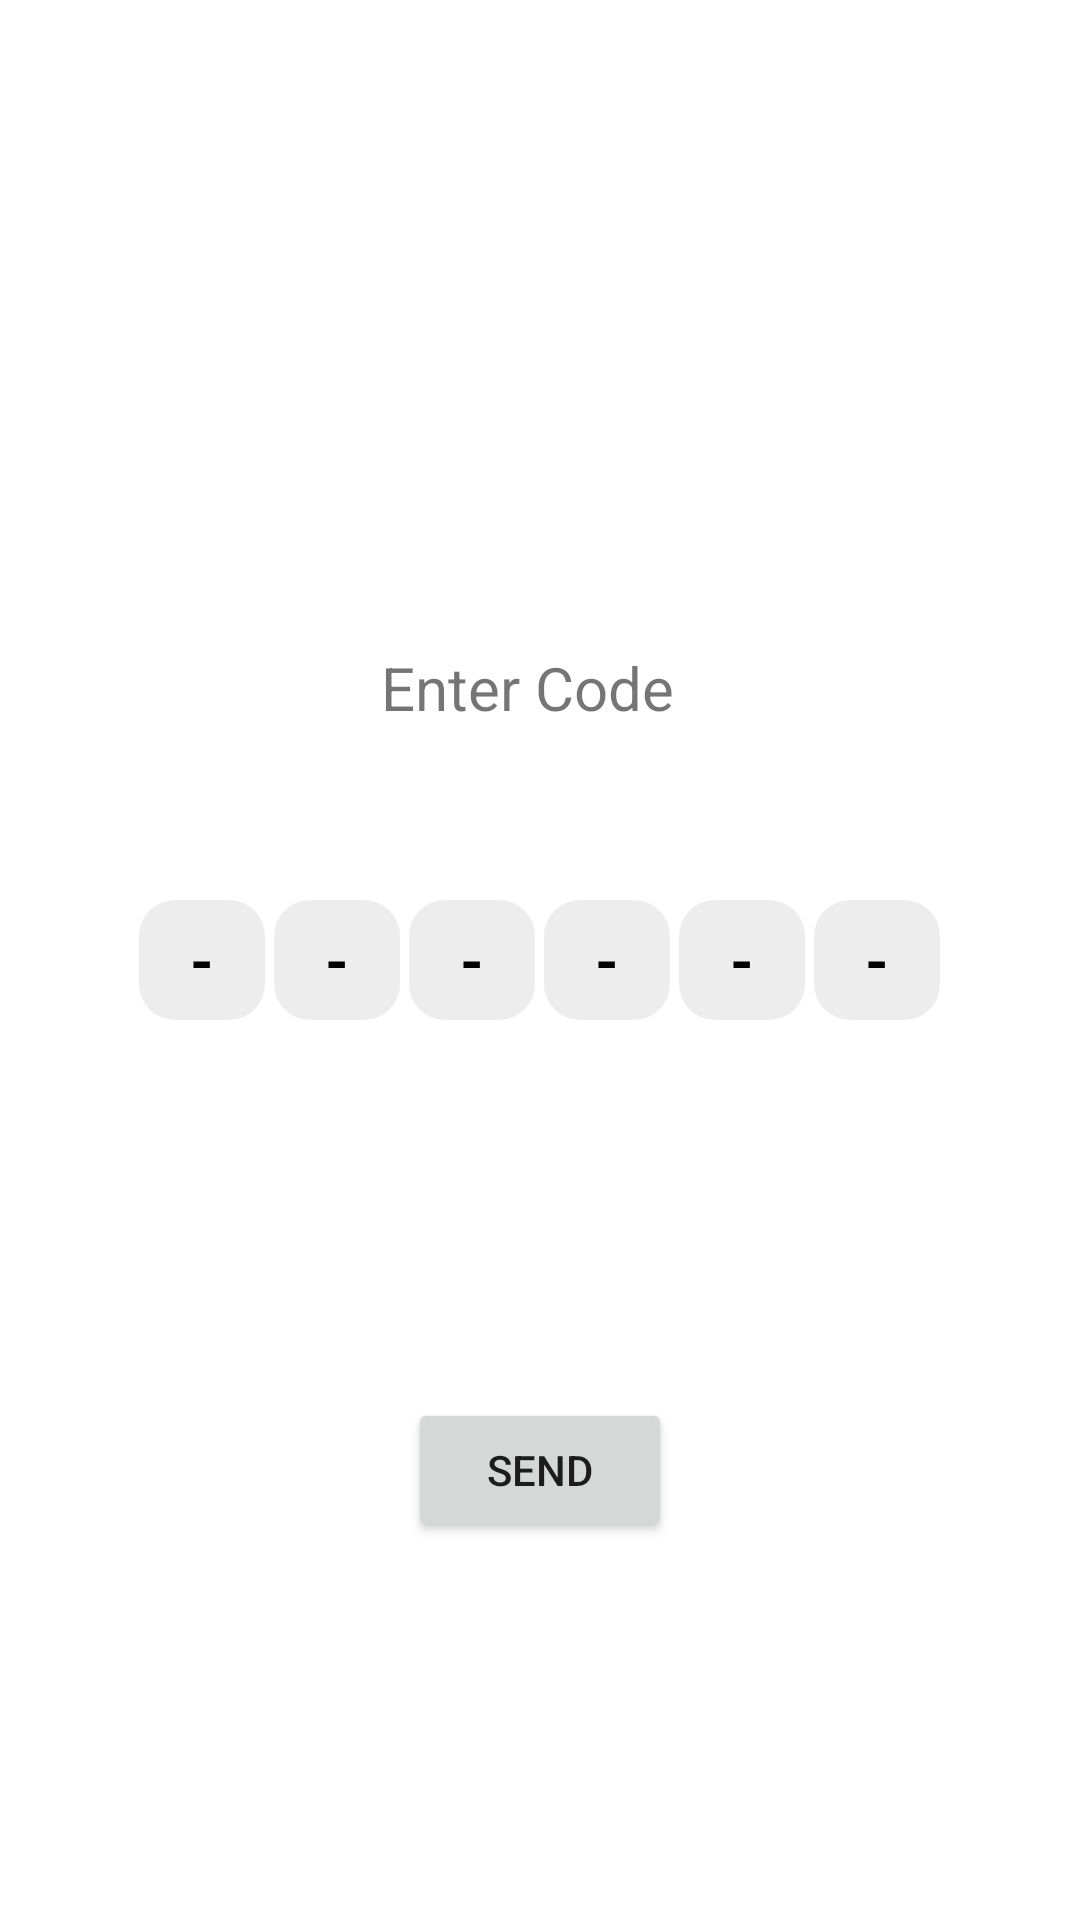

Write the Android layout XML for this screen, with the resource values it uses.
<!-- AndroidManifest.xml: application theme Theme.HorseRace -->
<!-- res/layout/activity_otpactivity.xml -->
<?xml version="1.0" encoding="utf-8"?>
<androidx.constraintlayout.widget.ConstraintLayout xmlns:android="http://schemas.android.com/apk/res/android"
    xmlns:app="http://schemas.android.com/apk/res-auto"
    xmlns:tools="http://schemas.android.com/tools"
    android:layout_width="match_parent"
    android:layout_height="match_parent"
    tools:context=".ui.otp.OtpActivity">

    <LinearLayout
        android:id="@+id/linearLayout"
        android:layout_width="match_parent"
        android:layout_height="wrap_content"
        android:gravity="center"
        app:layout_constraintBottom_toBottomOf="parent"
        app:layout_constraintTop_toTopOf="parent">

        <EditText
            android:id="@+id/otp_one_txt"
            android:layout_width="42dp"
            android:layout_height="40dp"
            android:layout_marginRight="3dp"
            android:background="@drawable/otp_background"
            android:hint="-"
            android:inputType="number"
            android:maxLength="1"
            android:textAlignment="center"
            android:textColor="@android:color/black"
            android:textColorHint="@android:color/black"
            android:textSize="20sp"
            android:textStyle="bold"
            tools:ignore="SpeakableTextPresentCheck,TouchTargetSizeCheck" />

        <EditText
            android:id="@+id/otp_two_txt"
            android:layout_width="42dp"
            android:layout_height="40dp"
            android:layout_marginRight="3dp"
            android:background="@drawable/otp_background"
            android:hint="-"
            android:inputType="number"
            android:maxLength="1"
            android:textAlignment="center"
            android:textColor="@android:color/black"
            android:textColorHint="@android:color/black"
            android:textSize="20sp"
            android:textStyle="bold"
            tools:ignore="SpeakableTextPresentCheck,TouchTargetSizeCheck" />

        <EditText
            android:id="@+id/otp_three_txt"
            android:layout_width="42dp"
            android:layout_height="40dp"
            android:layout_marginRight="3dp"
            android:background="@drawable/otp_background"
            android:hint="-"
            android:inputType="number"
            android:maxLength="1"
            android:textAlignment="center"
            android:textColor="@android:color/black"
            android:textColorHint="@android:color/black"
            android:textSize="20sp"
            android:textStyle="bold"
            tools:ignore="SpeakableTextPresentCheck,TouchTargetSizeCheck" />

        <EditText
            android:id="@+id/otp_four_txt"
            android:layout_width="42dp"
            android:layout_height="40dp"
            android:layout_marginRight="3dp"
            android:background="@drawable/otp_background"
            android:hint="-"
            android:inputType="number"
            android:maxLength="1"
            android:textAlignment="center"
            android:textColor="@android:color/black"
            android:textColorHint="@android:color/black"
            android:textSize="20sp"
            android:textStyle="bold"
            tools:ignore="SpeakableTextPresentCheck,TouchTargetSizeCheck" />

        <EditText
            android:id="@+id/otp_five_txt"
            android:layout_width="42dp"
            android:layout_height="40dp"
            android:layout_marginRight="3dp"
            android:background="@drawable/otp_background"
            android:hint="-"
            android:inputType="number"
            android:maxLength="1"
            android:textAlignment="center"
            android:textColor="@android:color/black"
            android:textColorHint="@android:color/black"
            android:textSize="20sp"
            android:textStyle="bold"
            tools:ignore="SpeakableTextPresentCheck,TouchTargetSizeCheck" />

        <EditText
            android:id="@+id/otp_six_txt"
            android:layout_width="42dp"
            android:layout_height="40dp"
            android:background="@drawable/otp_background"
            android:hint="-"
            android:inputType="number"
            android:maxLength="1"
            android:textAlignment="center"
            android:textColor="@android:color/black"
            android:textColorHint="@android:color/black"
            android:textSize="20sp"
            android:textStyle="bold"
            tools:ignore="SpeakableTextPresentCheck,TouchTargetSizeCheck" />

    </LinearLayout>

    <Button
        android:id="@+id/send_btn"
        android:layout_width="wrap_content"
        android:layout_height="wrap_content"
        android:text="@string/send"
        app:layout_constraintBottom_toBottomOf="parent"
        app:layout_constraintEnd_toEndOf="parent"
        app:layout_constraintStart_toStartOf="parent"
        app:layout_constraintTop_toBottomOf="@+id/linearLayout"
        />

    <ProgressBar
        android:id="@+id/progressBar2"
        style="?android:attr/progressBarStyle"
        android:layout_width="32dp"
        android:layout_height="32dp"
        app:layout_constraintBottom_toBottomOf="parent"
        app:layout_constraintEnd_toEndOf="parent"
        app:layout_constraintStart_toStartOf="parent"
        app:layout_constraintTop_toBottomOf="@+id/send_btn"
        android:visibility="gone"
        />

    <LinearLayout
        android:layout_width="match_parent"
        android:layout_height="wrap_content"
        android:gravity="center"
        android:orientation="horizontal"
        app:layout_constraintBottom_toTopOf="@+id/linearLayout"
        app:layout_constraintEnd_toEndOf="parent"
        app:layout_constraintStart_toStartOf="parent"
        app:layout_constraintTop_toTopOf="parent"
        app:layout_constraintVertical_bias="0.79"
        >

        <TextView
            android:layout_width="wrap_content"
            android:layout_height="wrap_content"
            android:layout_marginRight="8dp"
            android:text="@string/enter_code"
            android:textSize="20sp" />

        <TextView
            android:id="@+id/otp_count_down"
            android:layout_width="wrap_content"
            android:layout_height="wrap_content"
            android:textSize="20sp"
            />

    </LinearLayout>


</androidx.constraintlayout.widget.ConstraintLayout>
<!-- resources referenced by this layout -->
<resources>
  <!-- drawable otp_background (drawable) -->
  <?xml version="1.0" encoding="utf-8"?>
  <shape xmlns:android="http://schemas.android.com/apk/res/android">
  
      <solid android:color="#EDEDED"/>
      <corners android:radius="12dp"/>
  </shape>
  <string name="enter_code">Enter Code</string>
  <string name="send">Send</string>
  <style name="Theme.HorseRace" parent="Theme.MaterialComponents.DayNight.DarkActionBar">
          
          <item name="colorPrimary">@color/purple_500</item>
          <item name="colorPrimaryVariant">@color/purple_700</item>
          <item name="colorOnPrimary">@color/white</item>
          
          <item name="colorSecondary">@color/teal_200</item>
          <item name="colorSecondaryVariant">@color/teal_700</item>
          <item name="colorOnSecondary">@color/black</item>
          
          <item name="android:statusBarColor" tools:targetApi="l">?attr/colorPrimaryVariant</item>
          
      </style>
  <color name="purple_500">#362222</color>
  <color name="purple_700">#423F3E</color>
  <color name="white">#FFFFFFFF</color>
  <color name="teal_200">#2B2B2B</color>
  <color name="teal_700">#393939</color>
  <color name="black">#FF000000</color>
</resources>
